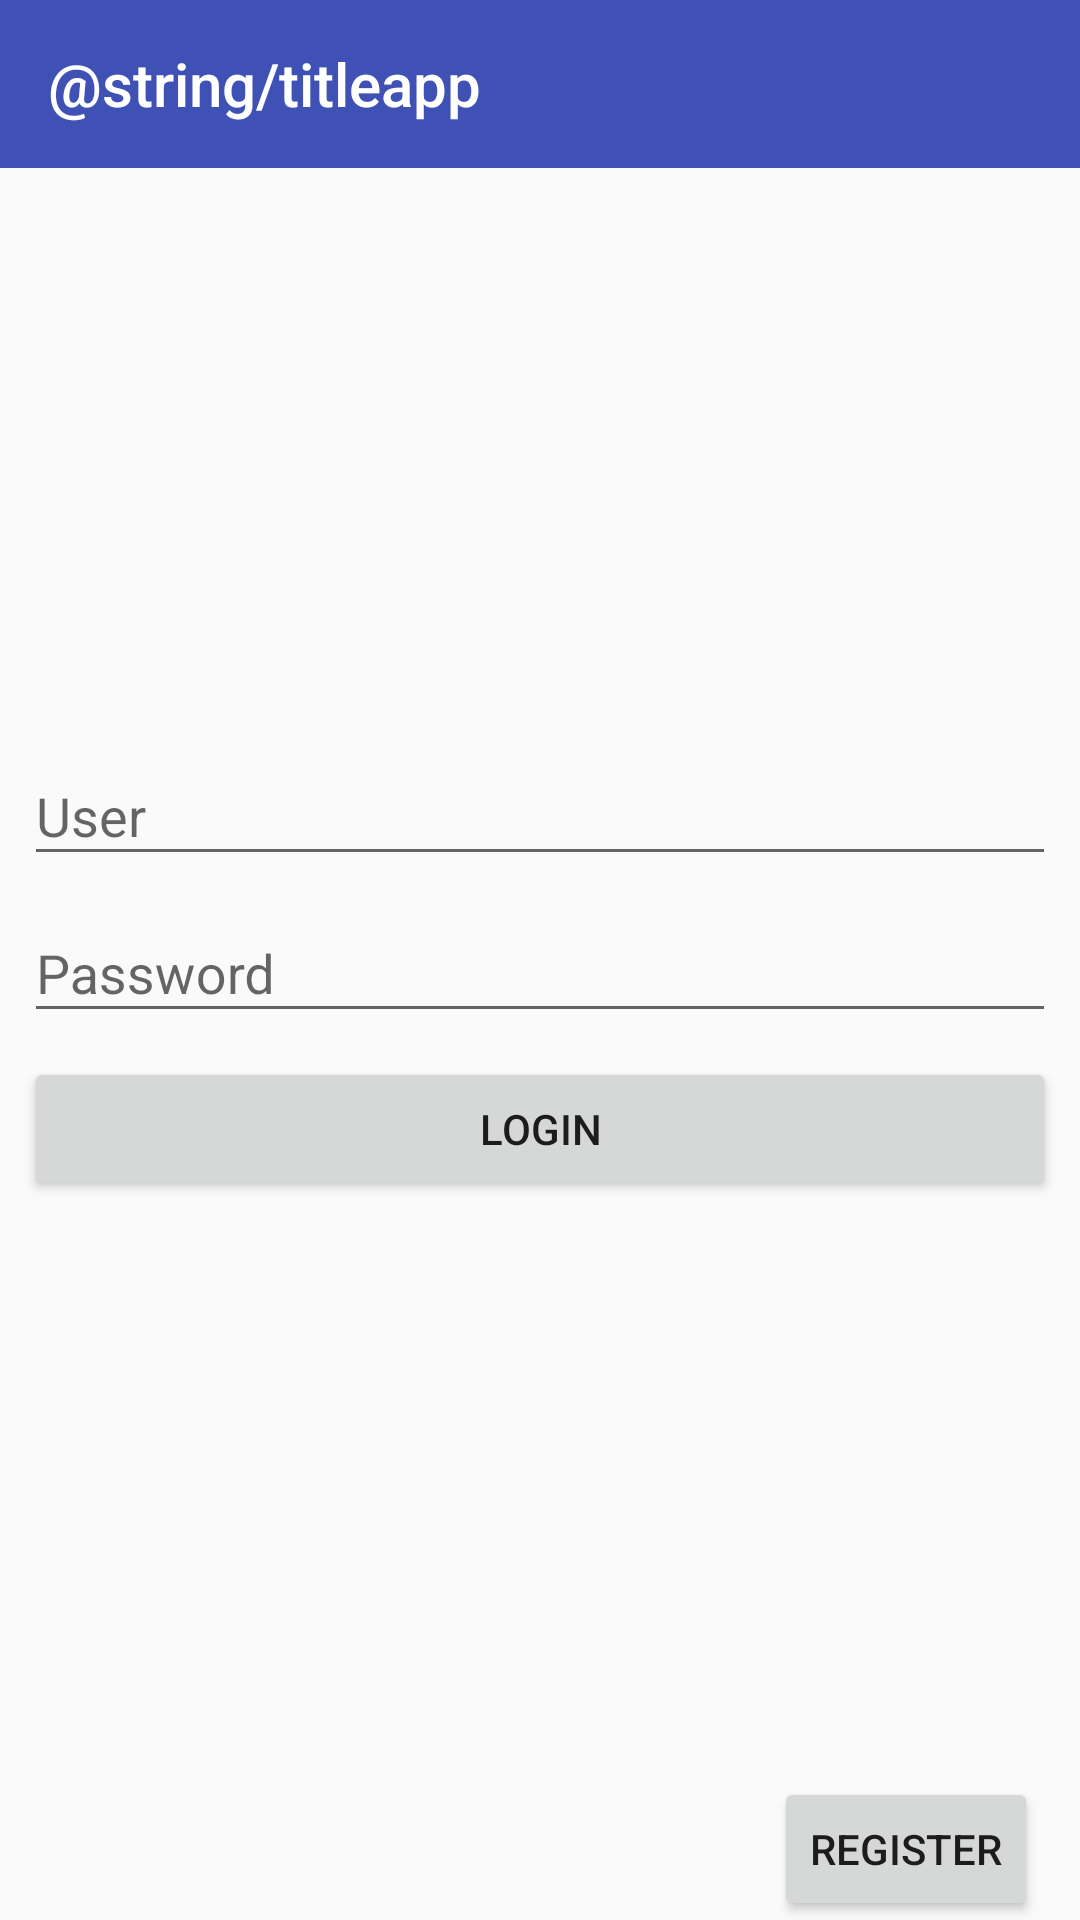

Write the Android layout XML for this screen, with the resource values it uses.
<!-- AndroidManifest.xml: application theme AppTheme -->
<!-- res/layout/activity_login.xml -->
<?xml version="1.0" encoding="utf-8"?>
<android.support.constraint.ConstraintLayout xmlns:android="http://schemas.android.com/apk/res/android"
    xmlns:app="http://schemas.android.com/apk/res-auto"
    xmlns:tools="http://schemas.android.com/tools"
    android:layout_width="match_parent"
    android:layout_height="match_parent"
    tools:context=".LoginActivity">

    <android.support.v7.widget.Toolbar
        android:id="@+id/toolbar2"
        android:layout_height="wrap_content"
        android:layout_width="0dp"
        android:background="@color/colorPrimary"
        android:minHeight="?attr/actionBarSize"
        app:layout_constraintEnd_toEndOf="parent"
        app:layout_constraintStart_toStartOf="parent"
        app:layout_constraintTop_toTopOf="parent"
        app:theme="@style/Theme.AppCompat"
        app:title="@string/titleapp"/>

    <LinearLayout
        android:id="@+id/linearLayout2"
        android:layout_width="0dp"
        android:layout_height="wrap_content"
        android:layout_marginBottom="8dp"
        android:layout_marginEnd="8dp"
        android:layout_marginStart="8dp"
        android:layout_marginTop="8dp"
        android:orientation="vertical"
        app:layout_constraintBottom_toBottomOf="parent"
        app:layout_constraintEnd_toEndOf="parent"
        app:layout_constraintStart_toStartOf="parent"
        app:layout_constraintTop_toTopOf="parent">

        <android.support.design.widget.TextInputLayout
            android:layout_width="match_parent"
            android:layout_height="match_parent">

            <android.support.design.widget.TextInputEditText
                android:id="@+id/editTextUser"
                android:layout_width="match_parent"
                android:layout_height="wrap_content"
                android:hint="User"
                android:inputType="text" />
        </android.support.design.widget.TextInputLayout>

        <android.support.design.widget.TextInputLayout
            android:layout_width="match_parent"
            android:layout_height="match_parent">

            <android.support.design.widget.TextInputEditText
                android:id="@+id/editTextPass"
                android:layout_width="match_parent"
                android:layout_height="wrap_content"
                android:hint="Password"
                android:inputType="textPassword" />
        </android.support.design.widget.TextInputLayout>

        <Button
            android:id="@+id/buttonLogin"
            android:layout_width="match_parent"
            android:layout_height="wrap_content"
            android:layout_marginTop="8dp"
            android:text="@string/login" />
    </LinearLayout>

    <Button
        android:id="@+id/buttonRegisterLog"
        android:layout_width="wrap_content"
        android:layout_height="wrap_content"
        android:layout_marginBottom="8dp"
        android:layout_marginEnd="14dp"
        android:layout_marginTop="200dp"
        android:text="Register"
        app:layout_constraintBottom_toBottomOf="parent"
        app:layout_constraintEnd_toEndOf="parent"
        app:layout_constraintTop_toBottomOf="@+id/linearLayout2" />

</android.support.constraint.ConstraintLayout>
<!-- resources referenced by this layout -->
<resources>
  <color name="colorPrimary">#3F51B5</color>
  <string name="login">Login</string>
  <style name="AppTheme" parent="Theme.AppCompat.Light.NoActionBar">
          
          <item name="colorPrimary">@color/colorPrimary</item>
          <item name="colorPrimaryDark">@color/colorPrimaryDark</item>
          <item name="colorAccent">@color/colorAccent</item>
      </style>
  <color name="colorPrimaryDark">#303F9F</color>
  <color name="colorAccent">#4caf50</color>
</resources>
